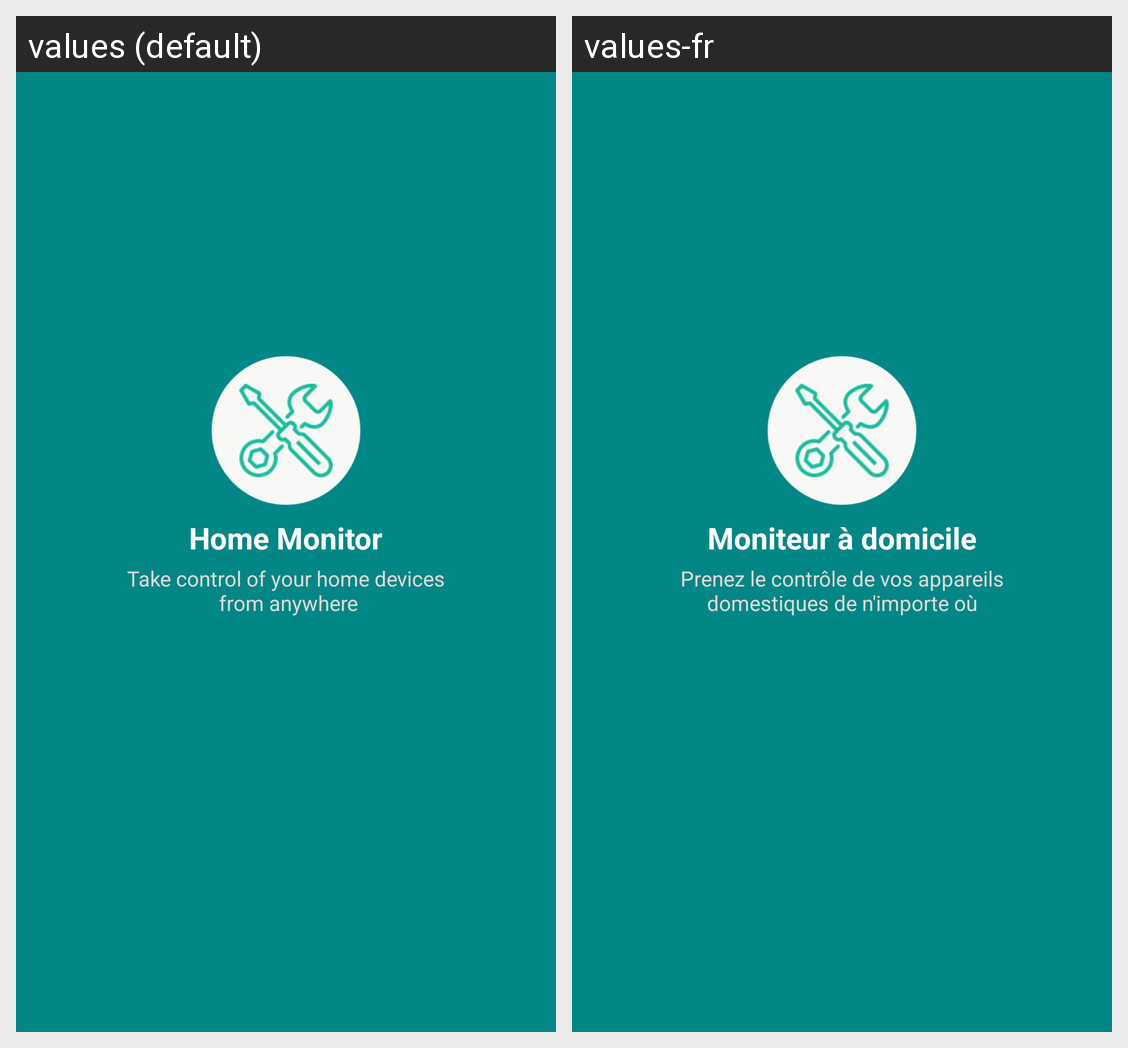

Here is an Android app screen in its default locale and in the app's own translations. Write out the translated-string differences for the strings that appear on this screen.
Android screen res/layout/fragment_splash.xml rendered under 2 locales, left to right: values (default), values-fr. Device: Nexus 5 (rendered at 1080×1920; each locale shown at half size, 540×960, under a caption strip naming it); theme Theme.HomeAppDemo.
Strings drawn on this screen, with the default value and each locale's value (text and hints the layout hard-codes, and strings that could not be matched under every locale, appear in the picture but are not listed):

app_demo_name
  values: Home Monitor
  values-fr: Moniteur à domicile

logo_subtext
  values: Take control of your home devices
       from anywhere
  values-fr: Prenez le contrôle de vos appareils domestiques de n'importe où
